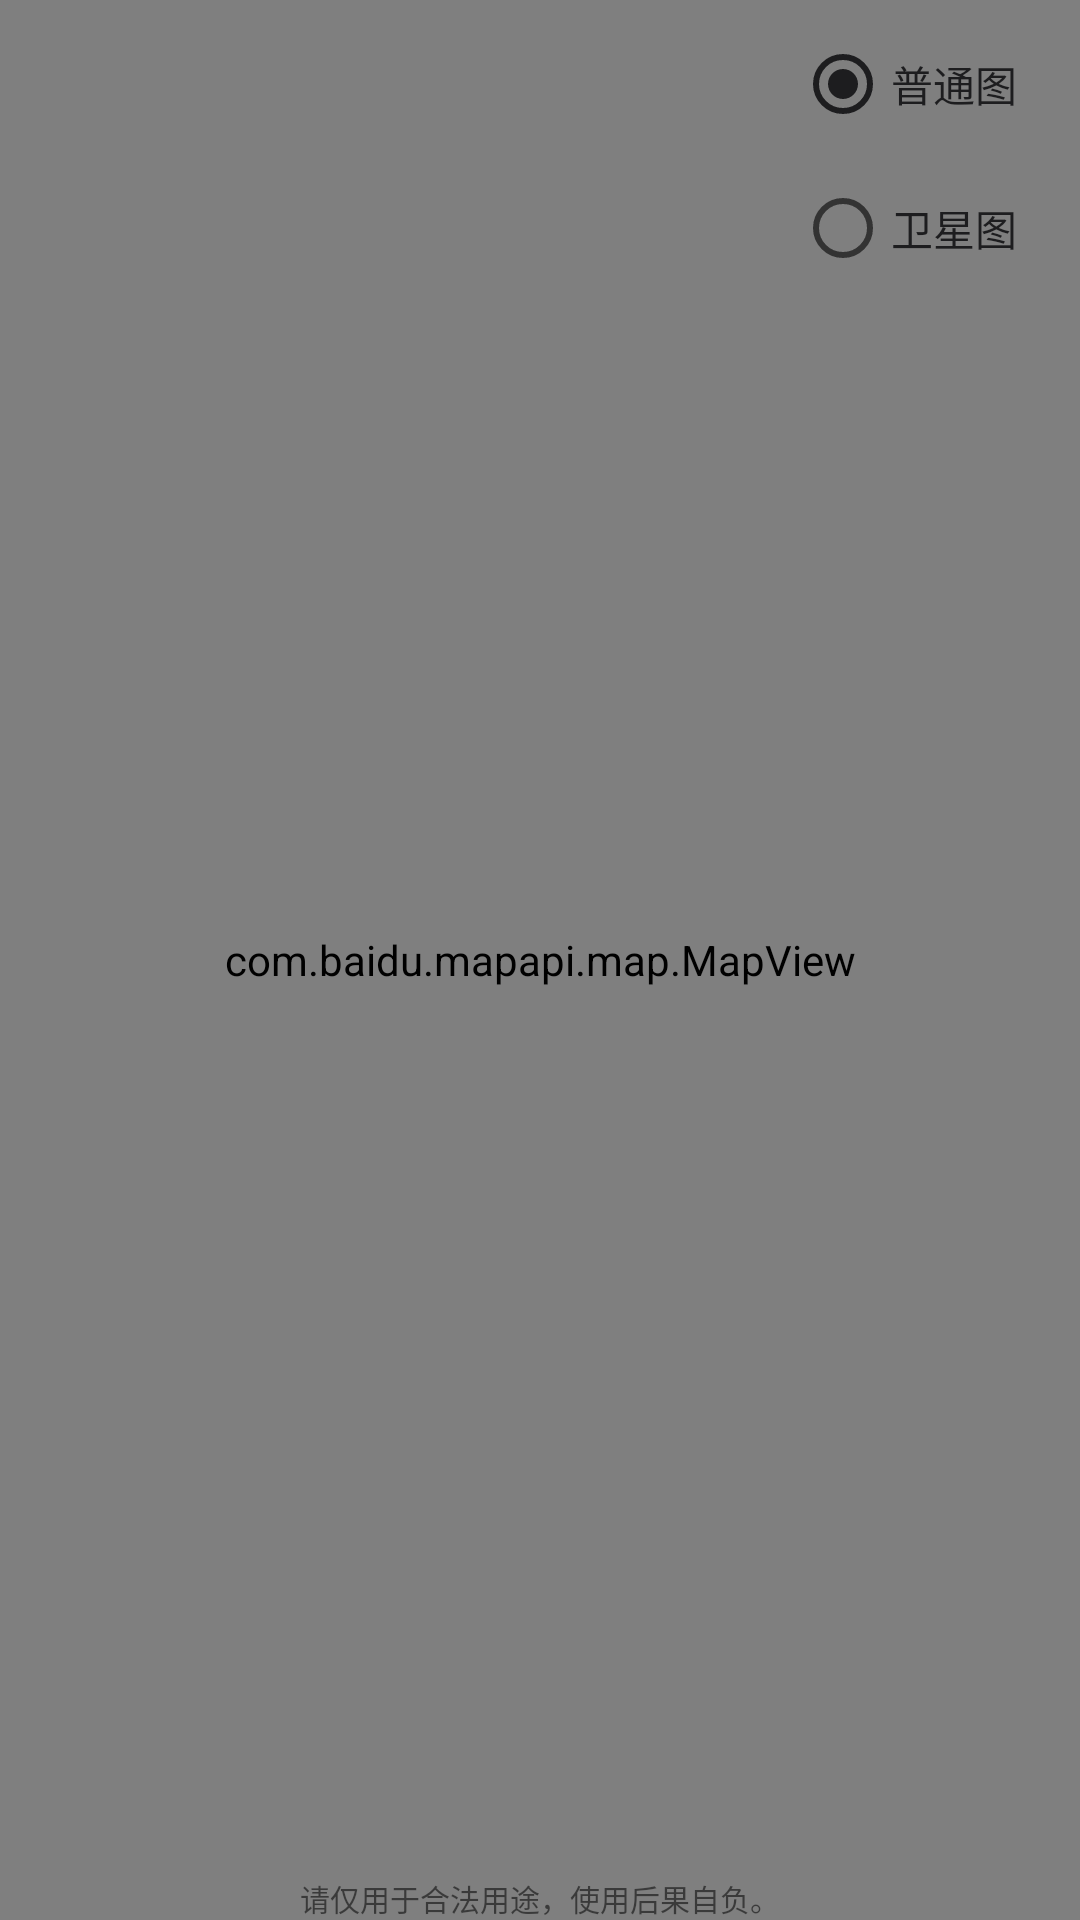

Write the Android layout XML for this screen, with the resource values it uses.
<!-- AndroidManifest.xml: application theme AppTheme -->
<!-- res/layout/main_map.xml -->
<?xml version="1.0" encoding="utf-8"?>
<androidx.constraintlayout.widget.ConstraintLayout xmlns:android="http://schemas.android.com/apk/res/android"
    xmlns:app="http://schemas.android.com/apk/res-auto"
    xmlns:tools="http://schemas.android.com/tools"
    android:layout_width="match_parent"
    android:layout_height="match_parent"
    app:layout_behavior="@string/appbar_scrolling_view_behavior"
    tools:context=".MainActivity"
    tools:showIn="@layout/main_content">

    <RelativeLayout
        android:layout_width="match_parent"
        android:layout_height="match_parent">

        <com.baidu.mapapi.map.MapView
            android:id="@+id/bdMapView"
            android:layout_width="fill_parent"
            android:layout_height="fill_parent"
            android:clickable="true"
            android:focusable="true" />

        <RadioGroup
            android:id="@+id/RadioGroupMapType"
            android:layout_width="90dp"
            android:layout_height="wrap_content"
            android:layout_alignParentEnd="true"
            android:layout_alignParentTop="true"
            android:layout_marginEnd="5dp"
            android:layout_marginTop="4dip"
            android:orientation="vertical">

            <RadioButton
                android:id="@+id/mapNormal"
                android:layout_width="match_parent"
                android:layout_height="wrap_content"
                android:layout_weight="1"
                android:checked="true"
                android:minHeight="48dp"
                android:text="@string/map_pic_normal"
                android:textColor="@color/pf_text_primary" />

            <RadioButton
                android:id="@+id/mapSatellite"
                android:layout_width="match_parent"
                android:layout_height="wrap_content"
                android:layout_weight="1"
                android:minHeight="48dp"
                android:text="@string/map_pic_sate"
                android:textColor="@color/pf_text_primary" />
        </RadioGroup>

        <ImageButton
            android:id="@+id/cur_position"
            android:layout_width="48dp"
            android:layout_height="48dp"
            android:layout_alignParentEnd="true"
            android:layout_marginTop="350dp"
            android:layout_marginEnd="10dp"
            android:background="?android:attr/selectableItemBackgroundBorderless"
            android:contentDescription="@string/cur_position"
            android:theme="@style/RippleWhite"
            app:srcCompat="@drawable/ic_home_position"
            app:tint="@color/colorAccent" />

        <ImageButton
            android:id="@+id/zoom_in"
            android:layout_width="48dp"
            android:layout_height="48dp"
            android:layout_alignParentEnd="true"
            android:layout_marginTop="383dp"
            android:layout_marginEnd="10dp"
            android:background="?android:attr/selectableItemBackgroundBorderless"
            android:contentDescription="@string/zoom_in"
            android:theme="@style/RippleWhite"
            app:srcCompat="@drawable/ic_zoom_in"
            app:tint="@color/colorAccent" />

        <ImageButton
            android:id="@+id/zoom_out"
            android:layout_width="48dp"
            android:layout_height="48dp"
            android:layout_alignParentEnd="true"
            android:layout_marginTop="416dp"
            android:layout_marginEnd="10dp"
            android:background="?android:attr/selectableItemBackgroundBorderless"
            android:contentDescription="@string/zoom_out"
            android:theme="@style/RippleWhite"
            app:srcCompat="@drawable/ic_zoom_out"
            app:tint="@color/colorAccent" />

        <ImageButton
            android:id="@+id/input_pos"
            android:layout_width="48dp"
            android:layout_height="48dp"
            android:layout_alignParentEnd="true"
            android:layout_marginTop="240dp"
            android:layout_marginEnd="10dp"
            android:background="?android:attr/selectableItemBackgroundBorderless"
            android:contentDescription="@string/input_button"
            android:theme="@style/RippleWhite"
            app:srcCompat="@drawable/ic_input"
            app:tint="@color/colorAccent" />


        <TextView
            android:layout_width="match_parent"
            android:layout_height="wrap_content"
            android:layout_alignParentBottom="true"
            android:gravity="center_horizontal|center_vertical"
            android:textSize="10sp"
            android:text="@string/app_statement"
            tools:ignore="SmallSp" />
    </RelativeLayout>
</androidx.constraintlayout.widget.ConstraintLayout>
<!-- resources referenced by this layout -->
<resources>
  <color name="colorAccent">@color/pf_volt</color>
  <color name="pf_text_primary">#1D1D1F</color>
  <string name="app_statement">请仅用于合法用途，使用后果自负。</string>
  <string name="cur_position">返回当前位置</string>
  <string name="input_button">输入位置</string>
  <string name="map_pic_normal">普通图</string>
  <string name="map_pic_sate">卫星图</string>
  <string name="zoom_in">放大</string>
  <string name="zoom_out">缩小</string>
  <style name="RippleWhite" parent="Theme.AppCompat.Light.DarkActionBar">
          
          <item name="android:colorControlHighlight">#C8C9CA</item>
          
          <item name="android:radius">14dp</item>
      </style>
  <style name="AppTheme" parent="Theme.AppCompat.Light.DarkActionBar" tools:targetApi="q">
          <item name="colorPrimary">@color/colorPrimary</item>
          <item name="colorPrimaryDark">@color/colorPrimary</item>
          <item name="colorAccent">@color/colorAccent</item>
          <item name="buttonStyle">@style/AppTheme.Button</item>
          <item name="android:statusBarColor">@android:color/transparent</item>
          <item name="android:forceDarkAllowed">false</item>
      </style>
  <color name="pf_volt">#1D1D1F</color>
  <color name="colorPrimary">@color/pf_volt</color>
  <style name="AppTheme.Button" parent="Widget.AppCompat.Button.Colored">
          <item name="colorButtonNormal">@color/colorAccent</item>
      </style>
</resources>
